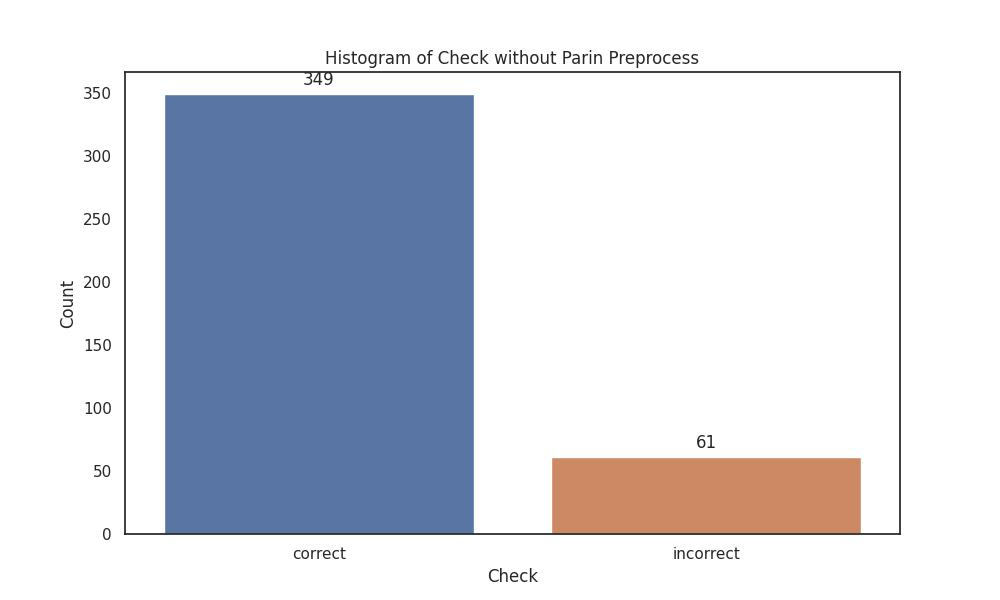

The table this chart was drawn from, first rows:
, file, question, answer, answer_start, answer_end, search, check
0, 1345136.txt, ใครเป็นผู้ออกตราสารหนี้ภาคเอกชน ไร้ใบตรา…, ไม่มีการรวมศูนย์อย่างตราสารภาครัฐ แต่ส่ว…, 7716, 7799, 1345136.txt, correct
1, 1345195.txt, Penny Stock หุ้นเหรียญ มีลักษณะอย่างไร, *?หุ้นที่มีราคาซื้อขายต่อหน่วยต่ำ (ในสหร…, 3019, 3138, 1345195.txt, correct
2, 1345200.txt, ราคาต้นงวดคืออะไร, ราคาต้นทุนหรือราคาซื้อ, 501, 522, 1345200.txt, correct
3, 1345179.txt, อัตราการใช้สิทธิของ NVDR คือเท่าไหร่, 1 : 1 (NVRD : สินทรัพย์อ้างอิง) เสมอ, 1012, 1047, 1345179.txt, correct
4, 1345158.txt, หนังสือชี้ชวนส่วนสรุปข้อมูลสำคัญ (Fund F…, เอกสารที่ให้ข้อมูลที่สำคัญกับผู้ลงทุน, 1116, 1152, 1345157.txt, incorrect
5, 1345171.txt, ข้อสัญญา (Covenants) คืออะไร, พันธสัญญาที่ผู้ออกตราสารให้ผู้ลงทุนเพื่อ…, 892, 971, 1345171.txt, correct
6, 1345185.txt, XT คืออะไร, ผู้ซื้อหลักทรัพย์จะไม่มีสิทธิได้รับ TSR, 1165, 1203, 1345158.txt, incorrect
7, 1345175.txt, Equity-Linked Product  คืออะไร, ถือเป็นตราสารอนุพันธ์ (Derivative) ประเภ…, 241, 483, 1345175.txt, correct
8, 1345185.txt, หลักเกณฑ์การขึ้นเครื่องหมาย  SP มีอะไรบ้…, *?เมื่อขึ้นเครื่องหมาย H แล้วแต่บริษัทไม…, 2825, 3250, 1345185.txt, correct
9, 1345158.txt, รายละเอียด เสนอขายกองทุนครั้งแรก (Initia…, *?ต้องแจกจ่ายหนังสือชี้ชวนเพื่อเป็นข้อมู…, 1542, 1700, 1345158.txt, correct
10, 1345160.txt, ลักษณะสำคัญของกองทุนรวมสินค้าโภคภัณฑ์ในไ…, -?เป็นกองทุนรวมหน่วยลงทุน ที่นำเงินไปลงท…, 7131, 7320, 1345160.txt, correct
11, 1345138.txt, ผู้ออกตั๋วเงินคลัง คือผู้ใด, กระทรวงการคลัง, 2045, 2058, 1345138.txt, correct
12, 1345150.txt, รูปแบบของกระแสเงินสด มีกี่รูปแบบ, 3 รูปแบบ, 1921, 1928, 1345150.txt, correct
13, 1345158.txt, ประโยชน์ของกองทุนรวมต่อด้านตลาดการเงิน ค…, *?เพิ่มเครื่องมือการลงทุน???*?ขยายกลุ่มผ…, 3315, 3399, 1345158.txt, correct
14, 1345138.txt, สำนักหักบัญชี ทำหน้าที่อะไร, เป็นคนกลาง (Counter Party) ในการชำระราคา…, 3849, 3907, 1345138.txt, correct
15, 1345158.txt, หนังสือชี้ชวนส่วนข้อมูลโครงการ คืออะไร, เอกสารที่มีข้อมูลที่เกี่ยวข้องกับกองทุนร…, 831, 872, 1345158.txt, correct
16, 1345160.txt, Feeder Fund คืออะไร, กองทุนรวมที่เน้นลงทุนในกองทุนรวมใดกองทุน…, 14133, 14182, 1345160.txt, correct
17, 1345177.txt, อายุของตราสาร ของ Warrant (ไทย) คือเท่าไ…, 2 – 10 ปี, 1286, 1294, 1345177.txt, correct
18, 1345191.txt, SETSMART on Internet มีอะไรบ้าง, *?สำหรับผู้ใช้งานรายย่อย หรือนักศึกษา???…, 863, 979, 1345191.txt, correct
19, 1345183.txt, หลักการสำคัญในการคำนวณราคาเปิดและราคาปิด…, ต้องเป็นราคาที่ทำให้เกิดปริมาณการซื้อขาย…, 1854, 1899, 1345183.txt, correct
20, 1345142.txt, สมมติฐานการนำดอกเบี้ยรับไปลงทุนต่อ คืออะ…, ผู้ลงทุนจะนำดอกเบี้ยที่ได้รับไปลงทุนต่อ …, 1047, 1143, 1345142.txt, correct
21, 1345191.txt, SETSMART on Extranet มีอะไรบ้าง, *?สำหรับผู้ใช้งานองค์กร????*?ใช้งานผ่านเ…, 757, 832, 1345191.txt, correct
22, 1345158.txt, บริหารแบบเชิงรุกมีความเชื่ออย่างไร, ตลาดหลักทรัพย์ไม่มีประสิทธิภาพ, 6074, 6103, 1345158.txt, correct
23, 1345160.txt, LTF มีนโยบายการลงทุน อย่างไร, ต้องเป็นกองทุนที่ลงทุนในหุ้นไทย ≥65% ของ…, 14640, 14702, 1345160.txt, correct
24, 1345154.txt, การซื้อแล้วถือยาว (Buy and Hold Strategy…, *?เป็นการซื้อและถือลงทุนระยะยาว??*?เชื่อ…, 1129, 1375, 1345154.txt, correct
25, 1345201.txt, ความเสี่ยงจากการลงทุนต่อ (Reinvestment r…, 2 ระดับ, 1592, 1598, 1345201.txt, correct
26, 1345158.txt, บริหารแบบเชิงรุก มีวิธีการลงทุนอย่างไร, วิเคราะห์ข้อมูลและตัดสินใจลงทุน, 6029, 6059, 1345158.txt, correct
27, 1345173.txt, ตราสารหนี้แบ่งตามสิทธิแฝง มีอะไรบ้าง, ตราสารหนี้ที่ผู้ออกมีสิทธิไถ่ถอนคืนก่อนค…, 1029, 1202, 1345173.txt, correct
28, 1345195.txt, Mid-cap Stock (หุ้นกลาง) คืออะไร, หุ้นลำดับที่ 51 – 100 ใน ดัชนี SET100 (ด…, 3375, 3514, 1345195.txt, correct
29, 1345160.txt, กองทุนรวมตราสารทุน (Equity Fund) คืออะไร, เน้นลงทุนในตราสารทุน เช่น หุ้นสามัญ, หุ้…, 6110, 6216, 1345160.txt, correct
30, 1345183.txt, 16.30 – 16.40 น. มีรายละเอียดอย่างไร, Pre-close (ก่อนปิดตลาดบ่าย) ระบบคำนวณราค…, 719, 875, 1345183.txt, correct
31, 1345138.txt, ผู้ที่ออกตั๋วแลกเงินและ หุ้นกู้ คือผู้ใด, บริษัทเอกชน, 2199, 2209, 1345137.txt, incorrect
32, 1345173.txt, Floor คืออะไร, การกำหนดอัตราดอกเบี้ยขั้นต่ำ เพื่อให้ผู้…, 4240, 4370, 1345173.txt, correct
33, 1345171.txt, CB คืออะไร, Central Bank Bill พันธบัตรระยะสั้นที่ออก…, 1774, 1835, 1345158.txt, incorrect
34, 1345156.txt, กลยุทธ์การจัดสรรสินทรัพย์ลงทุน (Asset Al…, กลยุทธ์การกระจายการลงทุนไปยังกองทุนที่ลง…, 131, 261, 1345156.txt, correct
35, 1345160.txt, กองทุนที่ได้สิทธิประโยชน์ทางภาษีในปัจจุบ…, 1. กองทุนรวมหุ้นระยะยาว (Long-term equit…, 14384, 14496, 1345160.txt, correct
36, 1345185.txt, NP คืออะไร, บริษัทจดทะเบียนไม่ส่งงบการเงินหรือรายงาน…, 1627, 1674, 1345136.txt, incorrect
37, 1345158.txt, ประโยชน์ของกองทุนรวมต่อด้านระบบเศรษฐกิจ …, *?นำเงินลงทุนกระจายสู่ผู้ที่ต้องการเงินท…, 3166, 3298, 1345158.txt, correct
38, 1345150.txt, วิธีคิดลดกระแสเงินสดอิสระของกิจการ (Disc…, การประเมินมูลค่า โดยการใช้ผลรวมของเงินกร…, 3365, 3510, 1345150.txt, correct
39, 1345160.txt, เพราะเหตุใดผู้ลงทุนจึงไม่ควรซื้อ LTF และ…, เพราะส่วนที่เกินสิทธิจะไม่ได้รับการลดหย่…, 17954, 17999, 1345160.txt, correct
40, 1345173.txt, ตราสารหนี้ระยะยาว คืออะไร, ตราสารหนี้ที่อายุ >1 ปี, 1951, 1973, 1345173.txt, correct
41, 1345160.txt, กองทุนรวมที่มีความเสี่ยงต่างประเทศ คืออะ…, กองทุนรวมที่ลงทุนในต่างประเทศ ≥80%, 3314, 3347, 1345160.txt, correct
42, 1345160.txt, ความเสี่ยงของกองทุนอสังหาฯ มีอะไรบ้าง, -?ความเสี่ยงที่ทำให้รายได้ค่าเช่าและกำไร…, 8626, 8867, 1345160.txt, correct
43, 1345177.txt, Warrant ความหมายในไทยคืออะไร, เป็นสัญญาที่ให้สิทธิในการจะซื้อหุ้นสามัญ…, 361, 583, 1345177.txt, correct
44, 1345138.txt, การพยายามขายให้ดีที่สุด คืออะไร, ผู้จัดจำหน่ายจะพยายามอย่างดีที่ดีสุดเพื่…, 3068, 3131, 1345138.txt, correct
45, 1345138.txt, ผู้เกี่ยวข้องกับตราสารหนี้ไทย มีกี่กลุ่ม, 5 กลุ่ม, 78, 84, 1345138.txt, correct
46, 1345195.txt, สิทธิ์ของผู้ถือหุ้นสามัญ มีอะไรบ้าง, 1.?สิทธิ์การออกเสียงในที่ประชุมผู้ถือหุ้…, 319, 978, 1345195.txt, correct
47, 1345173.txt, หุ้นกู้แปลงสภาพ (Convertible Bond) คืออะ…, หุ้นกู้ที่ให้สิทธิกับผู้ลงทุนในการแปลงเป…, 6940, 7231, 1345173.txt, correct
48, 1345138.txt, หน้าที่ของผู้รับฝากทรัพย์สิน คืออะไร, ดูแลและเก็บรักษาหลักทรัพย์, 4295, 4320, 1345138.txt, correct
49, 1345177.txt, อายุของตราสาร ของ DW คือเท่าไหร่, ≤ 2 ปี, 1262, 1267, 1345176.txt, incorrect
50, 1345197.txt, ความเสี่ยงที่จะกระทบต่อความต้องการลงทุนใ…, 1.?สภาพคล่องของหลักทรัพย์ ผู้ลงทุนชอบหลั…, 1076, 1412, 1345197.txt, correct
51, 1345158.txt, บริหารแบบเชิงรับมีความเชื่ออย่างไร, ตลาดหลักทรัพย์มีประสิทธิภาพ, 6369, 6395, 1345158.txt, correct
52, 1345177.txt, อัตราส่วนที่ใช้วิเคราะห์ Warrant (ไทย) ม…, เหมือน Call DW, 2558, 2571, 1345177.txt, correct
53, 1345171.txt, ลักษณะของสิทธิแฝง (Embedded Option) คืออ…, ตราสารหนี้บางประเภทอาจมีสิทธิพิเศษบางอย่…, 757, 861, 1345171.txt, correct
54, 1345201.txt, ระดับความเสี่ยงของกองทุนรวมตามประเภทสินท…, ระดับความเสี่ยงของกองทุนและประเภทสินทรัพ…, 2443, 3478, 1345201.txt, correct
55, 1345185.txt, XE คืออะไร, ผู้ซื้อ Warrant จะไม่มีสิทธิในการซื้อสิน…, 1231, 1283, 1345158.txt, incorrect
56, 1345160.txt, กองทุนรวมดัชนีกองทุนรวมดัชนี (Index Fund…, เป็นกองทุนที่มีกลยุทธ์การบริหารแบบเชิงรั…, 21020, 21134, 1345160.txt, correct
57, 1345160.txt, ที่มาและวัตถุประสงค์ของ RMF คืออะไร, ส่งเสริมการออมเพื่อการเกษียณ, 15982, 16009, 1345161.txt, incorrect
58, 1345156.txt, เพราะเหตุใดผู้ลงทุนจึงควรทำ Portfolio Re…, เพื่อให้สัดส่วนของแต่ละสินทรัพย์กลับเข้า…, 2348, 2395, 1345156.txt, correct
59, 1345136.txt, ในตลาด TBX ปรับช่วงราคาอย่างไร, ราคาปรับขึ้นลงช่วงละ 0.01, 1737, 1761, 1345136.txt, correct
... 350 more rows
